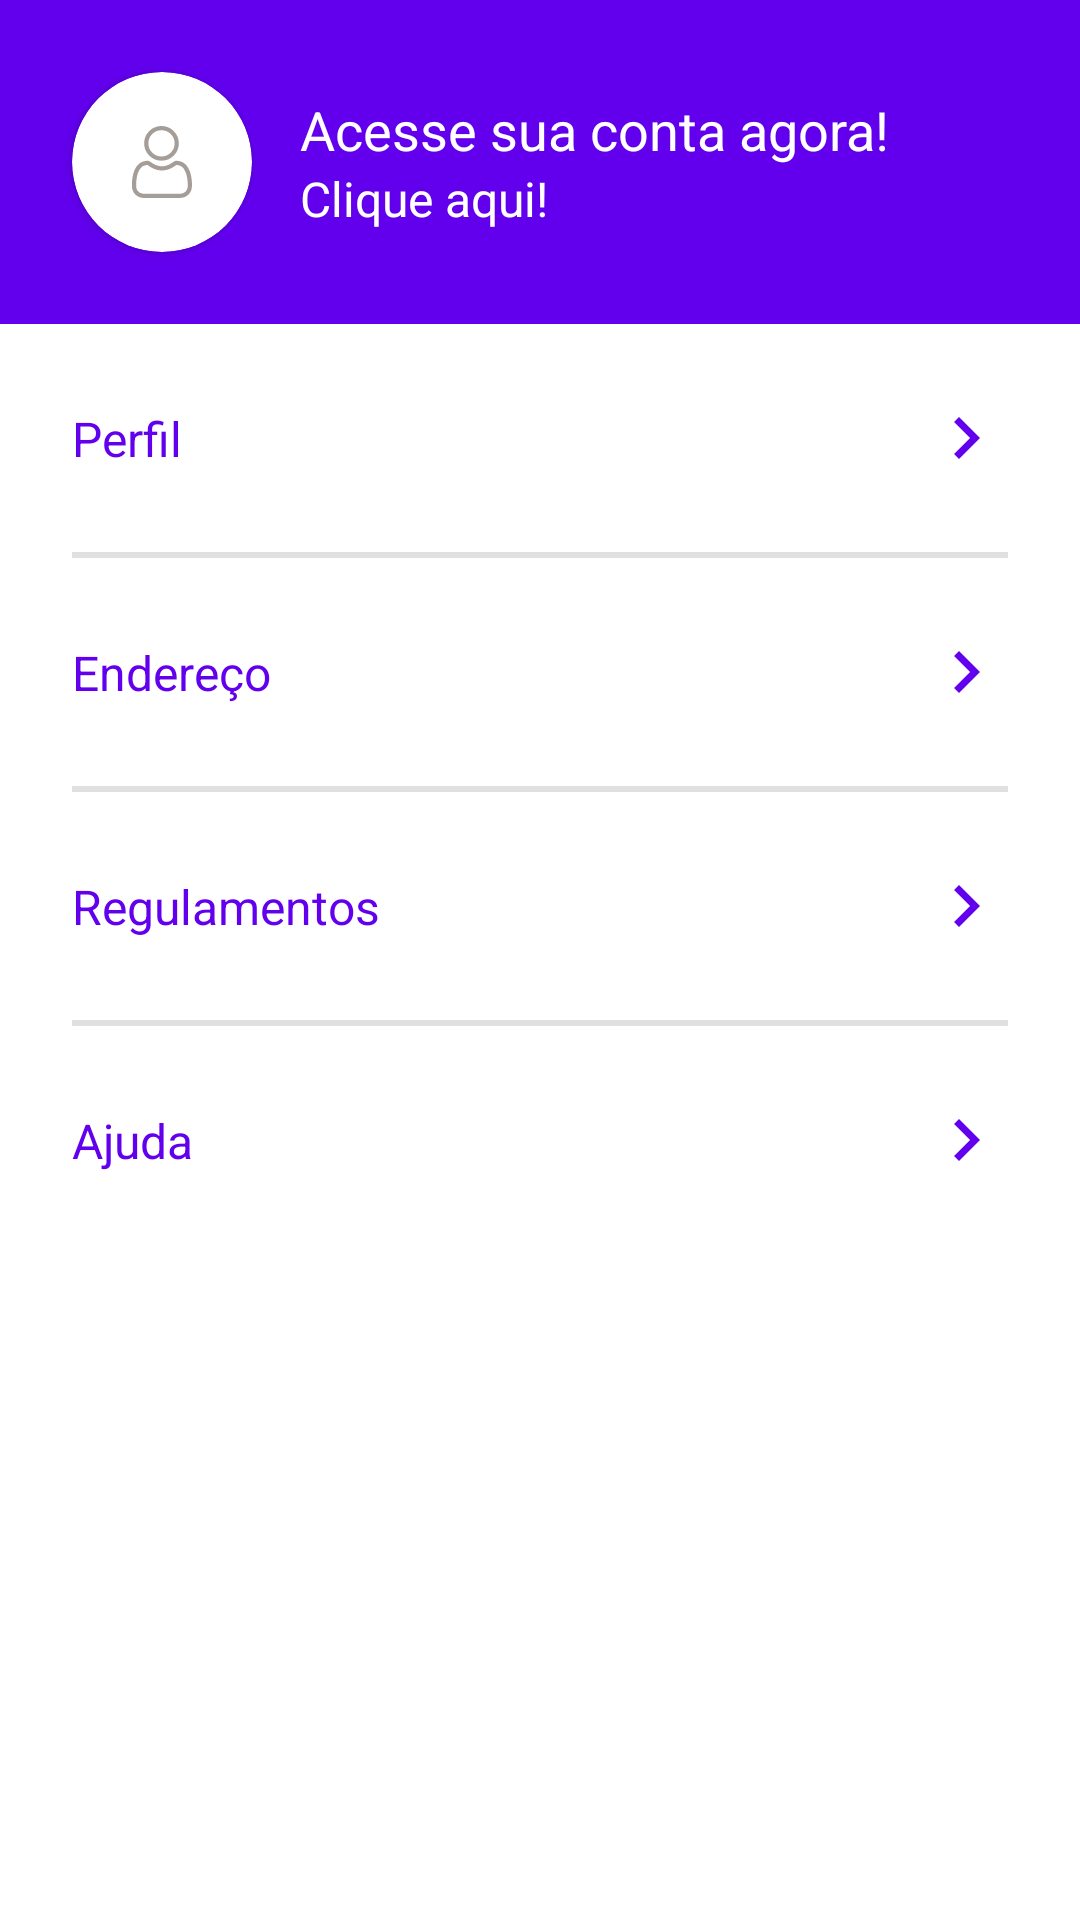

Produce the Android XML layout that renders to this screen, including the resource entries it uses.
<!-- AndroidManifest.xml: application theme Theme.OLXClone -->
<!-- res/layout/fragment_minha_conta.xml -->
<?xml version="1.0" encoding="utf-8"?>
<androidx.constraintlayout.widget.ConstraintLayout xmlns:android="http://schemas.android.com/apk/res/android"
    xmlns:app="http://schemas.android.com/apk/res-auto"
    xmlns:tools="http://schemas.android.com/tools"
    android:layout_width="match_parent"
    android:layout_height="match_parent"
    tools:context=".fragments.MinhaContaFragment">

    <androidx.constraintlayout.widget.ConstraintLayout
        android:id="@+id/constraintLayout"
        android:layout_width="match_parent"
        android:layout_height="wrap_content"
        android:background="@color/cor_roxa"
        app:layout_constraintEnd_toEndOf="parent"
        app:layout_constraintStart_toStartOf="parent"
        app:layout_constraintTop_toTopOf="parent">

        <androidx.cardview.widget.CardView
            android:id="@+id/cardView"
            android:layout_width="60dp"
            android:layout_height="60dp"
            android:layout_margin="24dp"
            android:layout_marginStart="24dp"
            app:cardCornerRadius="100dp"
            app:layout_constraintBottom_toBottomOf="parent"
            app:layout_constraintStart_toStartOf="parent"
            app:layout_constraintTop_toTopOf="parent">

            <ImageView
                android:id="@+id/imagem_perfil"
                android:layout_width="match_parent"
                android:layout_height="match_parent"

                android:scaleType="centerInside"
                android:src="@drawable/ic_user_perfil" />
        </androidx.cardview.widget.CardView>

        <LinearLayout
            android:layout_width="0dp"
            android:layout_height="wrap_content"
            android:layout_marginStart="16dp"
            android:layout_marginEnd="16dp"
            android:orientation="vertical"
            app:layout_constraintBottom_toBottomOf="@+id/cardView"
            app:layout_constraintStart_toEndOf="@+id/cardView"
            app:layout_constraintTop_toTopOf="@+id/cardView">

            <TextView
                android:layout_width="match_parent"
                android:id="@+id/text_usuario"
                android:layout_height="wrap_content"
                android:text="Acesse sua conta agora!"
                android:textColor="@color/white"
                android:textSize="18sp" />

            <TextView
                android:id="@+id/text_conta"
                android:layout_width="match_parent"
                android:layout_height="wrap_content"
                android:text="Clique aqui!"
                android:textColor="@color/white"
                android:textSize="16sp" />
        </LinearLayout>
    </androidx.constraintlayout.widget.ConstraintLayout>

    <LinearLayout
        android:layout_width="match_parent"
        android:layout_height="wrap_content"
        android:orientation="vertical"
        app:layout_constraintEnd_toEndOf="parent"
        app:layout_constraintStart_toStartOf="parent"
        app:layout_constraintTop_toBottomOf="@+id/constraintLayout">

        <androidx.constraintlayout.widget.ConstraintLayout
            android:layout_width="match_parent"
            android:id="@+id/menu_perfil"
            android:layout_height="wrap_content">

            <TextView
                android:layout_width="wrap_content"
                android:layout_height="wrap_content"
                android:layout_margin="24dp"
                android:text="Perfil"
                android:textColor="@color/cor_roxa"
                android:textSize="16sp"
                app:layout_constraintBottom_toBottomOf="parent"
                app:layout_constraintStart_toStartOf="parent"
                app:layout_constraintTop_toTopOf="parent" />

            <ImageView
                android:id="@+id/imageView"
                android:layout_width="28dp"
                android:layout_height="28dp"
                android:layout_margin="24dp"
                android:src="@drawable/ic_menu"
                app:layout_constraintBottom_toBottomOf="parent"
                app:layout_constraintEnd_toEndOf="parent"
                app:layout_constraintTop_toTopOf="parent" />
        </androidx.constraintlayout.widget.ConstraintLayout>

        <include layout="@layout/divisor" />

        <androidx.constraintlayout.widget.ConstraintLayout
            android:layout_width="match_parent"
            android:layout_height="wrap_content">

            <TextView
                android:id="@+id/menu_endereco"
                android:layout_width="wrap_content"
                android:layout_height="wrap_content"
                android:layout_margin="24dp"
                android:text="Endereço"
                android:textColor="@color/cor_roxa"
                android:textSize="16sp"
                app:layout_constraintBottom_toBottomOf="parent"
                app:layout_constraintStart_toStartOf="parent"
                app:layout_constraintTop_toTopOf="parent" />

            <ImageView
                android:id="@+id/imageView"
                android:layout_width="28dp"
                android:layout_height="28dp"
                android:layout_margin="24dp"
                android:src="@drawable/ic_menu"
                app:layout_constraintBottom_toBottomOf="parent"
                app:layout_constraintEnd_toEndOf="parent"
                app:layout_constraintTop_toTopOf="parent" />
        </androidx.constraintlayout.widget.ConstraintLayout>

        <include layout="@layout/divisor" />

        <androidx.constraintlayout.widget.ConstraintLayout
            android:layout_width="match_parent"
            android:layout_height="wrap_content">

            <TextView
                android:layout_width="wrap_content"
                android:layout_height="wrap_content"
                android:layout_margin="24dp"
                android:text="Regulamentos"
                android:textColor="@color/cor_roxa"
                android:textSize="16sp"
                app:layout_constraintBottom_toBottomOf="parent"
                app:layout_constraintStart_toStartOf="parent"
                app:layout_constraintTop_toTopOf="parent" />

            <ImageView
                android:id="@+id/imageView"
                android:layout_width="28dp"
                android:layout_height="28dp"
                android:layout_margin="24dp"
                android:src="@drawable/ic_menu"
                app:layout_constraintBottom_toBottomOf="parent"
                app:layout_constraintEnd_toEndOf="parent"
                app:layout_constraintTop_toTopOf="parent" />
        </androidx.constraintlayout.widget.ConstraintLayout>

        <include layout="@layout/divisor" />

        <androidx.constraintlayout.widget.ConstraintLayout
            android:layout_width="match_parent"
            android:layout_height="wrap_content">

            <TextView
                android:layout_width="wrap_content"
                android:layout_height="wrap_content"
                android:layout_margin="24dp"
                android:text="Ajuda"
                android:textColor="@color/cor_roxa"
                android:textSize="16sp"
                app:layout_constraintBottom_toBottomOf="parent"
                app:layout_constraintStart_toStartOf="parent"
                app:layout_constraintTop_toTopOf="parent" />

            <ImageView
                android:id="@+id/imageView"
                android:layout_width="28dp"
                android:layout_height="28dp"
                android:layout_margin="24dp"
                android:src="@drawable/ic_menu"
                app:layout_constraintBottom_toBottomOf="parent"
                app:layout_constraintEnd_toEndOf="parent"
                app:layout_constraintTop_toTopOf="parent" />
        </androidx.constraintlayout.widget.ConstraintLayout>

    </LinearLayout>
</androidx.constraintlayout.widget.ConstraintLayout>
<!-- res/layout/divisor.xml (included above) -->
<?xml version="1.0" encoding="utf-8"?>
<androidx.constraintlayout.widget.ConstraintLayout xmlns:android="http://schemas.android.com/apk/res/android"
    android:layout_width="match_parent"
    android:layout_height="2dp"
    android:layout_marginStart="24dp"
    android:layout_marginEnd="24dp"
    android:background="?actionBarDivider">

</androidx.constraintlayout.widget.ConstraintLayout>
<!-- resources referenced by this layout -->
<resources>
  <color name="cor_roxa">#FF6200EE</color>
  <color name="white">#FFFFFFFF</color>
  <!-- drawable ic_menu (drawable) -->
  <vector xmlns:android="http://schemas.android.com/apk/res/android"
      android:width="24dp"
      android:height="24dp"
      android:autoMirrored="true"
      android:viewportWidth="24"
      android:viewportHeight="24">
      <path
          android:fillColor="@color/cor_roxa"
          android:pathData="M8.59,16.59L13.17,12 8.59,7.41 10,6l6,6 -6,6 -1.41,-1.41z" />
  </vector>
  <!-- drawable ic_user_perfil: vector/xml drawable (drawable, 3231 chars, omitted) -->
  <style name="Theme.OLXClone" parent="Theme.MaterialComponents.DayNight.NoActionBar">
          
          <item name="colorPrimary">@color/black</item>
          <item name="colorPrimaryVariant">@color/cor_roxa</item>
          <item name="colorOnPrimary">@color/white</item>
          
          <item name="colorSecondary">@color/black</item>
          <item name="colorSecondaryVariant">@color/teal_700</item>
          <item name="colorOnSecondary">@color/black</item>
          
          <item name="android:statusBarColor" tools:targetApi="l">?attr/colorPrimaryVariant</item>
          
      </style>
  <color name="black">#FF000000</color>
  <color name="teal_700">#FF018786</color>
</resources>
